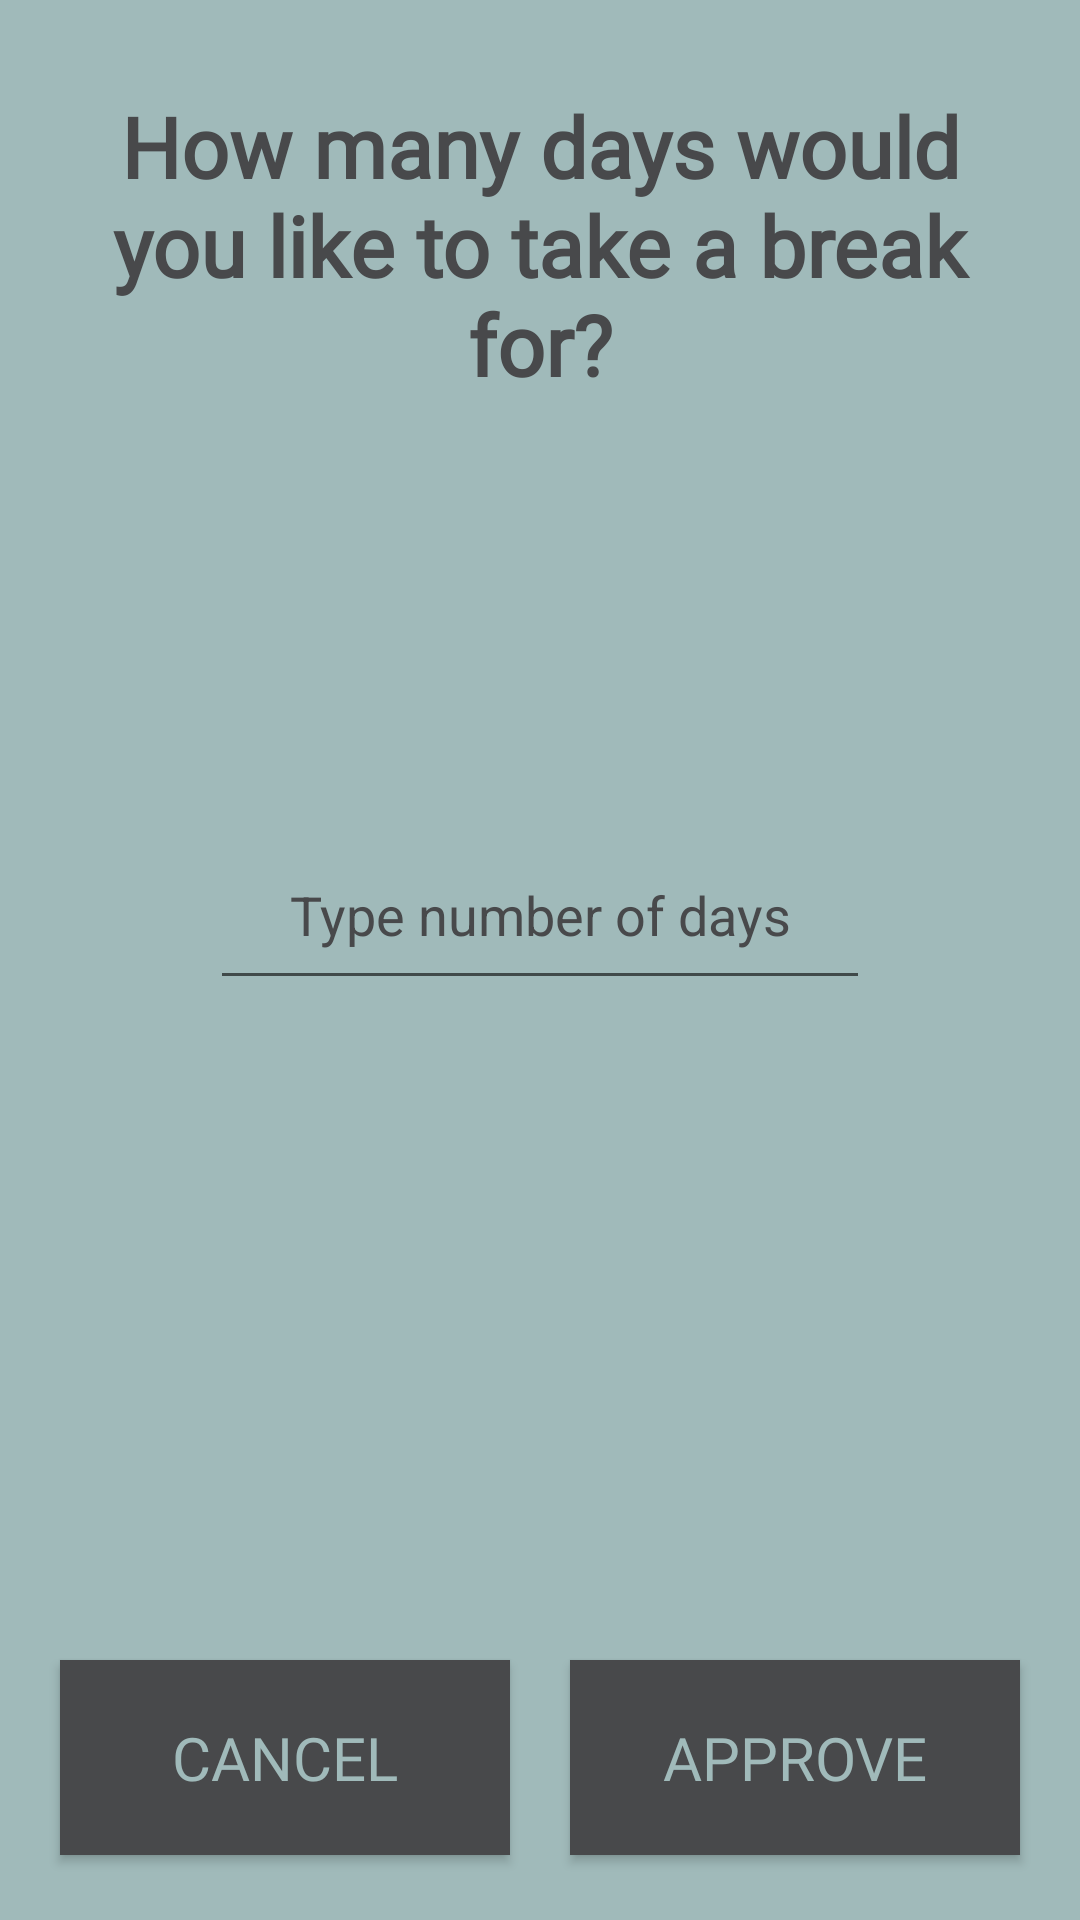

Produce the Android XML layout that renders to this screen, including the resource entries it uses.
<!-- AndroidManifest.xml: application theme AppTheme.NoActionBar -->
<!-- res/layout/activity_take_break.xml -->
<?xml version="1.0" encoding="utf-8"?>
<LinearLayout xmlns:android="http://schemas.android.com/apk/res/android"
    xmlns:tools="http://schemas.android.com/tools"
    android:layout_width="match_parent"
    android:layout_height="match_parent"
    android:background="@color/ash_grey"
    android:backgroundTint="@color/ash_grey"
    android:orientation="vertical"
    tools:context=".TakeBreak">

    
    <TextView
        android:id="@+id/textView9"
        android:layout_width="300dp"
        android:layout_height="wrap_content"
        android:layout_gravity="center"
        android:layout_marginTop="30dp"
        android:fontFamily="@font/fontpoppins"
        android:gravity="center"
        android:text="How many days would you like to take a break for?"
        android:textColor="@color/grey"
        android:textSize="28sp"
        android:textStyle="bold" />

    
    <EditText
        android:id="@+id/breakInput"
        android:layout_width="220dp"
        android:layout_height="60dp"
        android:layout_gravity="center"
        android:layout_marginTop="140dp"
        android:ems="10"
        android:gravity="center"
        android:hint="Type number of days"
        android:inputType="number"
        android:textColorHint="@color/grey" />

    <LinearLayout
        android:layout_width="match_parent"
        android:layout_height="match_parent"
        android:orientation="horizontal">

        
        <androidx.appcompat.widget.AppCompatButton
            android:id="@+id/buttonBreakCancel"
            android:layout_width="135dp"
            android:layout_height="65dp"
            android:layout_marginStart="20dp"
            android:layout_marginTop="220dp"
            android:layout_marginEnd="10dp"
            android:layout_weight="1"
            android:background="@color/grey"
            android:backgroundTint="@color/grey"
            android:fontFamily="@font/fontpoppins"
            android:text="CANCEL"
            android:textColor="@color/ash_grey"
            android:textSize="20sp" />

        
        <androidx.appcompat.widget.AppCompatButton
            android:id="@+id/buttonBreakApprove"
            android:layout_width="135dp"
            android:layout_height="65dp"
            android:layout_marginStart="10dp"
            android:layout_marginTop="220dp"
            android:layout_marginEnd="20dp"
            android:layout_weight="1"
            android:background="@color/grey"
            android:backgroundTint="@color/grey"
            android:fontFamily="@font/fontpoppins"
            android:text="APPROVE"
            android:textColor="@color/ash_grey"
            android:textSize="20sp" />
    </LinearLayout>
</LinearLayout>
<!-- resources referenced by this layout -->
<resources>
  <color name="ash_grey">#FFA0BABA</color>
  <color name="grey">#FF48494B</color>
  <style name="AppTheme.NoActionBar" parent="Theme.AppCompat.Light.DarkActionBar">
          <item name="windowActionBar">false</item>
          <item name="windowNoTitle">true</item>
          <item name="android:windowFullscreen">true</item>
      </style>
</resources>
